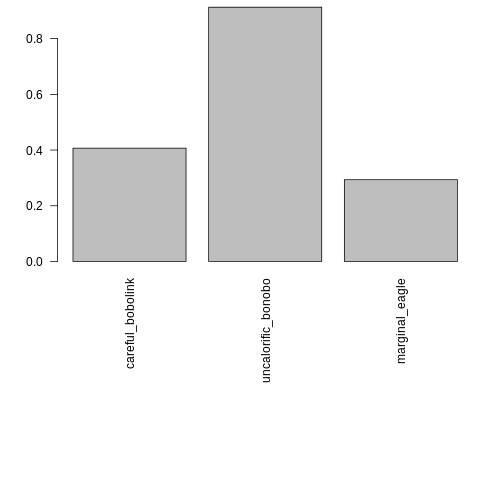

Source data for this figure (header and first rows):
name, number
careful_bobolink, 0.4068
uncalorific_bonobo, 0.9129
marginal_eagle, 0.2936
